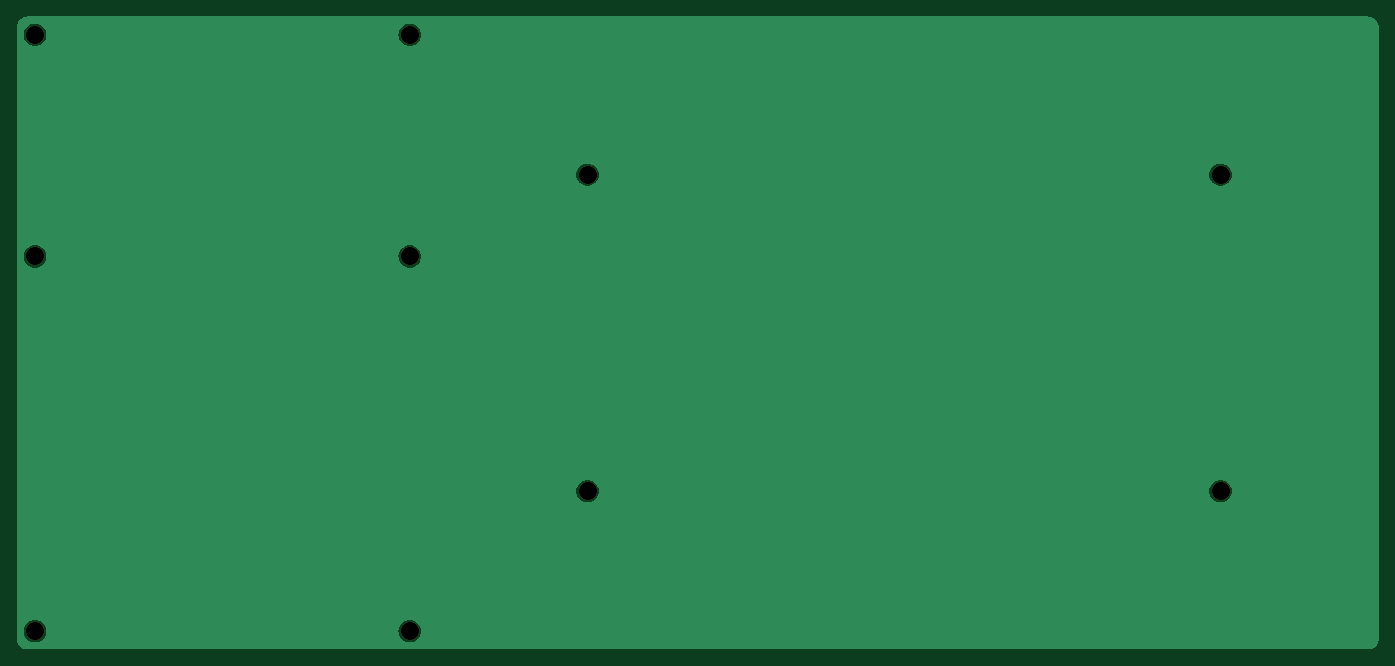
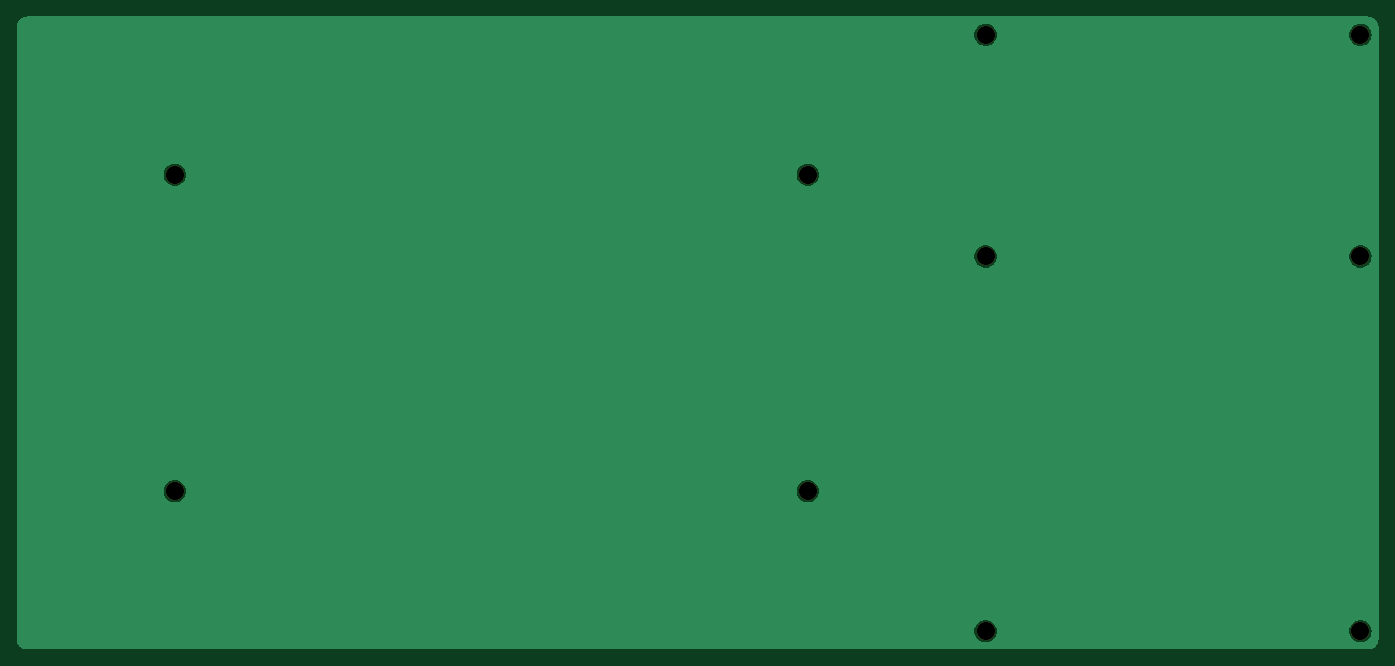
Circuit board: 9 layer files. Board 164.0 x 76.2 mm.
- bottom_copper: TPS-B_Cu.gbr (20722 bytes)
- bottom_mask: TPS-B_Mask.gbr (893 bytes)
- paste: TPS-B_Paste.gbr (446 bytes)
- bottom_silk: TPS-B_Silkscreen.gbr (447 bytes)
- top_copper: TPS-F_Cu.gbr (20722 bytes)
- top_mask: TPS-F_Mask.gbr (893 bytes)
- top_silk: TPS-F_Silkscreen.gbr (447 bytes)
- drill: TPS-NPTH.drl (490 bytes)
- drill: TPS-PTH.drl (268 bytes)

=== bottom_copper: TPS-B_Cu.gbr (20722 bytes, source omitted) ===
=== bottom_mask: TPS-B_Mask.gbr ===
%TF.GenerationSoftware,KiCad,Pcbnew,7.0.5*%
%TF.CreationDate,2024-08-04T00:39:55+08:00*%
%TF.ProjectId,TPS,5450532e-6b69-4636-9164-5f7063625858,rev?*%
%TF.SameCoordinates,Original*%
%TF.FileFunction,Soldermask,Bot*%
%TF.FilePolarity,Negative*%
%FSLAX46Y46*%
G04 Gerber Fmt 4.6, Leading zero omitted, Abs format (unit mm)*
G04 Created by KiCad (PCBNEW 7.0.5) date 2024-08-04 00:39:55*
%MOMM*%
%LPD*%
G01*
G04 APERTURE LIST*
%ADD10C,2.200000*%
G04 APERTURE END LIST*
D10*
%TO.C,H4*%
X183375000Y-86150000D03*
%TD*%
%TO.C,H10*%
X85775000Y-57886000D03*
%TD*%
%TO.C,H7*%
X85775000Y-31200000D03*
%TD*%
%TO.C,H1*%
X107175000Y-48050000D03*
%TD*%
%TO.C,H2*%
X107175000Y-86150000D03*
%TD*%
%TO.C,H6*%
X40661000Y-31200000D03*
%TD*%
%TO.C,H3*%
X183375000Y-48050000D03*
%TD*%
%TO.C,H9*%
X40661000Y-103000000D03*
%TD*%
%TO.C,H8*%
X40661000Y-57886000D03*
%TD*%
%TO.C,H11*%
X85775000Y-103000000D03*
%TD*%
M02*

=== paste: TPS-B_Paste.gbr ===
%TF.GenerationSoftware,KiCad,Pcbnew,7.0.5*%
%TF.CreationDate,2024-08-04T00:39:55+08:00*%
%TF.ProjectId,TPS,5450532e-6b69-4636-9164-5f7063625858,rev?*%
%TF.SameCoordinates,Original*%
%TF.FileFunction,Paste,Bot*%
%TF.FilePolarity,Positive*%
%FSLAX46Y46*%
G04 Gerber Fmt 4.6, Leading zero omitted, Abs format (unit mm)*
G04 Created by KiCad (PCBNEW 7.0.5) date 2024-08-04 00:39:55*
%MOMM*%
%LPD*%
G01*
G04 APERTURE LIST*
G04 APERTURE END LIST*
M02*

=== bottom_silk: TPS-B_Silkscreen.gbr ===
%TF.GenerationSoftware,KiCad,Pcbnew,7.0.5*%
%TF.CreationDate,2024-08-04T00:39:55+08:00*%
%TF.ProjectId,TPS,5450532e-6b69-4636-9164-5f7063625858,rev?*%
%TF.SameCoordinates,Original*%
%TF.FileFunction,Legend,Bot*%
%TF.FilePolarity,Positive*%
%FSLAX46Y46*%
G04 Gerber Fmt 4.6, Leading zero omitted, Abs format (unit mm)*
G04 Created by KiCad (PCBNEW 7.0.5) date 2024-08-04 00:39:55*
%MOMM*%
%LPD*%
G01*
G04 APERTURE LIST*
G04 APERTURE END LIST*
M02*

=== top_copper: TPS-F_Cu.gbr (20722 bytes, source omitted) ===
=== top_mask: TPS-F_Mask.gbr ===
%TF.GenerationSoftware,KiCad,Pcbnew,7.0.5*%
%TF.CreationDate,2024-08-04T00:39:55+08:00*%
%TF.ProjectId,TPS,5450532e-6b69-4636-9164-5f7063625858,rev?*%
%TF.SameCoordinates,Original*%
%TF.FileFunction,Soldermask,Top*%
%TF.FilePolarity,Negative*%
%FSLAX46Y46*%
G04 Gerber Fmt 4.6, Leading zero omitted, Abs format (unit mm)*
G04 Created by KiCad (PCBNEW 7.0.5) date 2024-08-04 00:39:55*
%MOMM*%
%LPD*%
G01*
G04 APERTURE LIST*
%ADD10C,2.200000*%
G04 APERTURE END LIST*
D10*
%TO.C,H4*%
X183375000Y-86150000D03*
%TD*%
%TO.C,H10*%
X85775000Y-57886000D03*
%TD*%
%TO.C,H7*%
X85775000Y-31200000D03*
%TD*%
%TO.C,H1*%
X107175000Y-48050000D03*
%TD*%
%TO.C,H2*%
X107175000Y-86150000D03*
%TD*%
%TO.C,H6*%
X40661000Y-31200000D03*
%TD*%
%TO.C,H3*%
X183375000Y-48050000D03*
%TD*%
%TO.C,H9*%
X40661000Y-103000000D03*
%TD*%
%TO.C,H8*%
X40661000Y-57886000D03*
%TD*%
%TO.C,H11*%
X85775000Y-103000000D03*
%TD*%
M02*

=== top_silk: TPS-F_Silkscreen.gbr ===
%TF.GenerationSoftware,KiCad,Pcbnew,7.0.5*%
%TF.CreationDate,2024-08-04T00:39:55+08:00*%
%TF.ProjectId,TPS,5450532e-6b69-4636-9164-5f7063625858,rev?*%
%TF.SameCoordinates,Original*%
%TF.FileFunction,Legend,Top*%
%TF.FilePolarity,Positive*%
%FSLAX46Y46*%
G04 Gerber Fmt 4.6, Leading zero omitted, Abs format (unit mm)*
G04 Created by KiCad (PCBNEW 7.0.5) date 2024-08-04 00:39:55*
%MOMM*%
%LPD*%
G01*
G04 APERTURE LIST*
G04 APERTURE END LIST*
M02*

=== drill: TPS-NPTH.drl ===
M48
; DRILL file {KiCad 7.0.5} date Sun Aug  4 00:39:54 2024
; FORMAT={-:-/ absolute / metric / decimal}
; #@! TF.CreationDate,2024-08-04T00:39:54+08:00
; #@! TF.GenerationSoftware,Kicad,Pcbnew,7.0.5
; #@! TF.FileFunction,NonPlated,1,2,NPTH
FMAT,2
METRIC
; #@! TA.AperFunction,NonPlated,NPTH,ComponentDrill
T1C2.200
%
G90
G05
T1
X40.661Y-31.2
X40.661Y-57.886
X40.661Y-103.0
X85.775Y-31.2
X85.775Y-57.886
X85.775Y-103.0
X107.175Y-48.05
X107.175Y-86.15
X183.375Y-48.05
X183.375Y-86.15
T0
M30

=== drill: TPS-PTH.drl ===
M48
; DRILL file {KiCad 7.0.5} date Sun Aug  4 00:39:54 2024
; FORMAT={-:-/ absolute / metric / decimal}
; #@! TF.CreationDate,2024-08-04T00:39:54+08:00
; #@! TF.GenerationSoftware,Kicad,Pcbnew,7.0.5
; #@! TF.FileFunction,Plated,1,2,PTH
FMAT,2
METRIC
%
G90
G05
T0
M30
